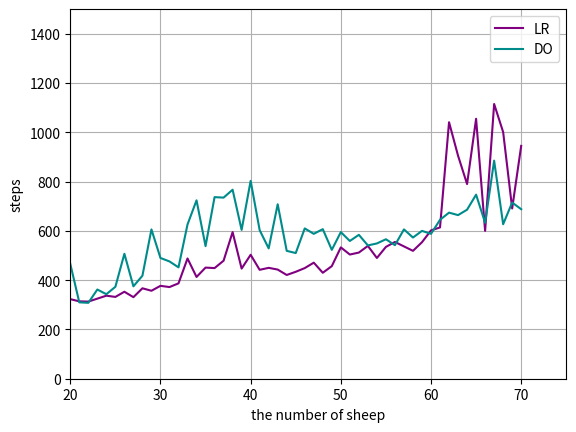

Recreate this plot in Python.
import numpy as np
import matplotlib.pyplot as plt

# 四种最大角度策略
fig, ax = plt.subplots()
X = np.arange(20, 71)
# 顺时针 + 逆时针
Y1 = np.array([323.000, 314.000, 313.000, 325.000, 337.000, 332.000, 353.000, 331.000, 367.000, 357.000, 377.000, 372.000, 387.000, 488.000, 413.000, 451.000, 449.000, 479.000, 595.000, 447.000, 503.000, 442.000, 450.000, 443.000, 421.000, 434.000, 449.000, 471.000, 430.000, 457.000, 533.000, 504.000, 512.000, 539.000, 490.000, 535.000, 555.000, 537.000, 519.000, 554.000, 602.000, 614.000, 1041.000, 905.000, 790.000, 1055.000, 600.000, 1115.000, 1001.000, 691.000, 945.000, ])
# 最远距离 + 方向性
Y2 = np.array([466.000, 310.000, 308.000, 362.000, 343.000, 373.000, 507.000, 375.000, 418.000, 606.000, 490.000, 476.000, 452.000, 626.000, 724.000, 538.000, 737.000, 735.000, 767.000, 604.000, 803.000, 603.000, 529.000, 708.000, 519.000, 510.000, 610.000, 588.000, 607.000, 523.000, 595.000, 559.000, 584.000, 541.000, 549.000, 566.000, 542.000, 606.000, 573.000, 600.000, 588.000, 645.000, 674.000, 664.000, 686.000, 747.000, 633.000, 885.000, 627.000, 715.000, 688.000, ])

plt.plot(X, Y1, 'purple', label="LR")
plt.plot(X, Y2, 'darkcyan', label="DO")


plt.xlabel("the number of sheep")
plt.ylabel("steps")
# plt.xticks(np.arange(0, 100, 10))
plt.legend()
plt.xlim(20, 75)
plt.ylim(0, 1500)
plt.grid()
plt.show()